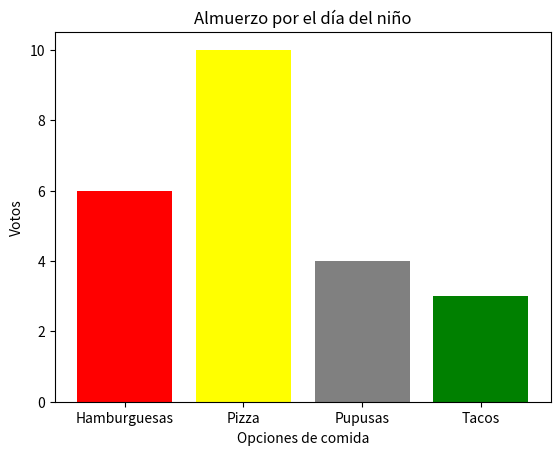

This figure's Python source:
import matplotlib.pyplot as plt

comida = ["Hamburguesas","Pizza","Pupusas","Tacos"]
frecuencia = [6,10,4,3]
colores = ["red","yellow","gray","green"]
plt.bar(comida,frecuencia,color=colores)
plt.title("Almuerzo por el día del niño")
plt.xlabel("Opciones de comida")
plt.ylabel("Votos")
plt.show()
